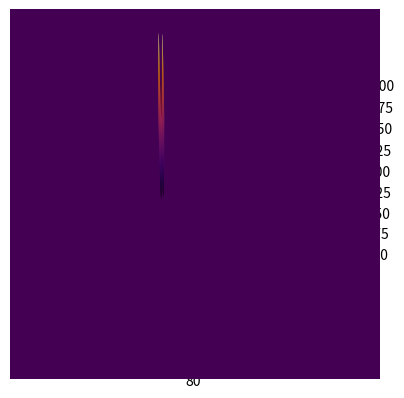
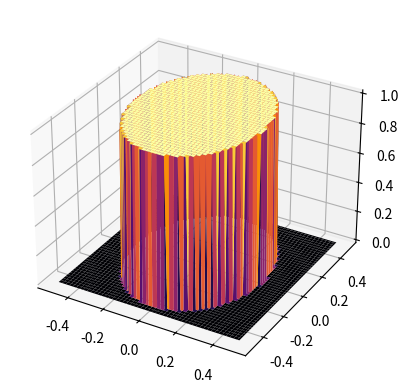

Generate these figures, in order, with matplotlib:
# %%
import matplotlib.pyplot as plt
from matplotlib import cm
import numpy as np
#%%

Nx = 100; Ny = 100
A = np.zeros([Nx,Ny])
xa = np.linspace(-1,1,Nx)
ya = np.linspace(-1,1,Ny)
X,Y = np.meshgrid(xa,ya)
#print(X[:,0])
#print(Y)
for i in range(0,A[0].size,1):
    for j in range(0,A[1].size,1):
        #if (X[i,j]**2 + Y[i,j]**2) <= 0.25:
        #    A[i,j] = 3
        #elif (X[i,j]**2 + Y[i,j]**2) <= 0.5:
        #    A[i,j] = 2
        #elif (X[i,j]**2 + Y[i,j]**2) <= 0.75:
        #    A[i,j] = 1
        #else:
        #    A[i,j] = 0
         A[i,j] = X[i,j]**2 - Y[i,j]**2
        
#print(A)

fig = plt.figure()
axs = fig.add_subplot(111, projection='3d')
axs.plot_surface(X,Y,A, cmap=cm.inferno)
plt.show()
# %%

Sx = 1; Sy = 1
Nx = 100; Ny = 100

dx = Sx/Nx
xa = np.array([np.linspace(0,Nx,Nx)])*dx
xa = xa - xa.mean()

dy = Sy/Ny
ya = np.array([np.linspace(0,Ny,Ny)])*dy
ya = ya - ya.mean()

rx = 0.35
ry = 0.45
X,Y = np.meshgrid(xa,ya)
A = np.zeros([Nx,Ny])
for i in range(0,Nx,1):
     for j in range(0,Ny,1):
        if ((X[i,j]/rx)**2 + (Y[i,j]/ry)**2) <= 1:
            A[i,j] = 1
        else:
            A[i,j] = 0

plt.imshow(A)
plt.show()
fig = plt.figure()
axs = fig.add_subplot(111, projection='3d')
axs.plot_surface(X,Y,A, cmap=cm.inferno)
# %%
